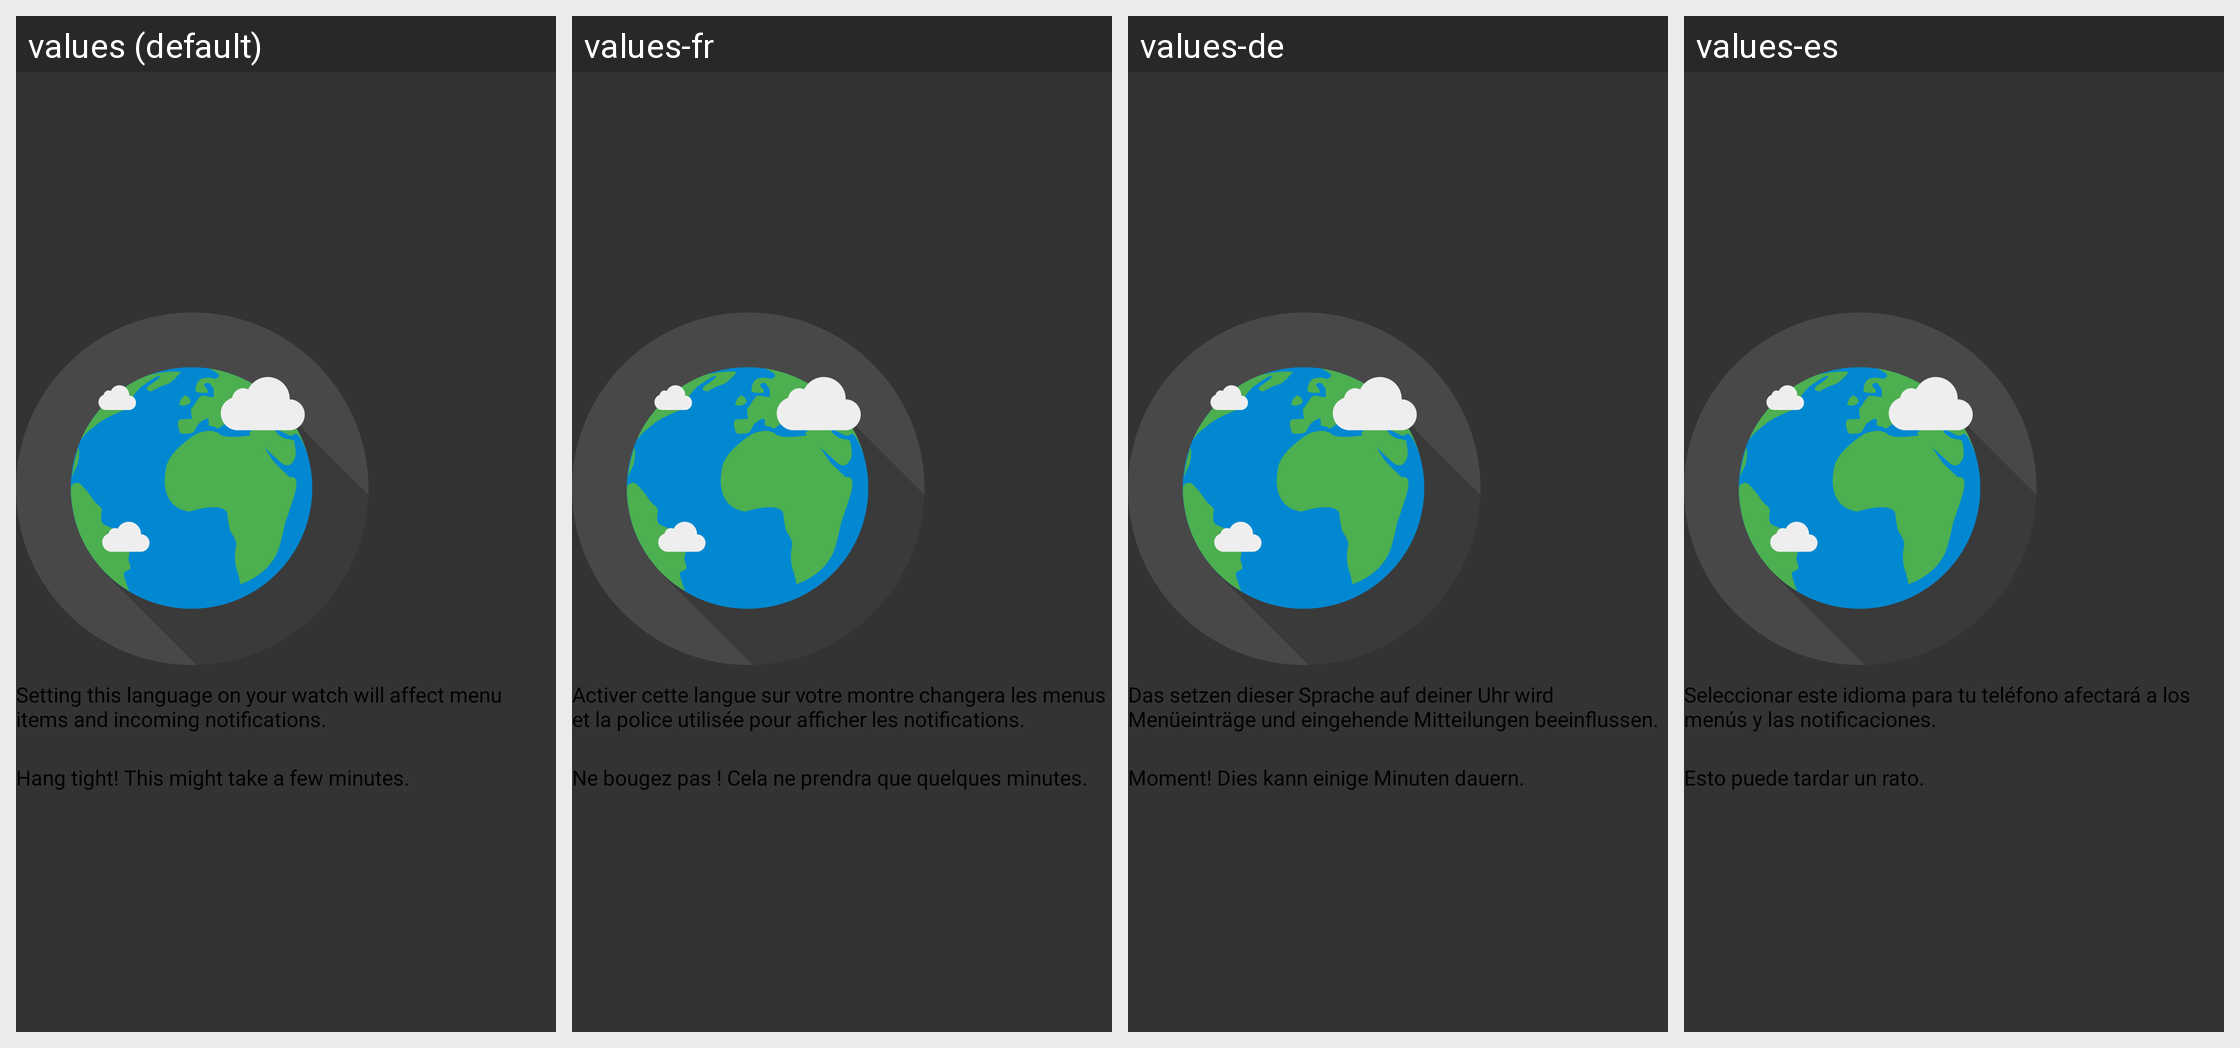

The same Android screen rendered under several of its app's locales, left to right. List the strings drawn on it with the default value and each locale's translation.
Android screen res/layout/fragment_language_installing.xml rendered under 4 locales, left to right: values (default), values-fr, values-de, values-es. Device: Nexus 5 (rendered at 1080×1920; each locale shown at half size, 540×960, under a caption strip naming it); theme AppTheme.
Other locales in the repository, not shown: values-it, values-pt.
Strings drawn on this screen, with the default value and each locale's value (text and hints the layout hard-codes, and strings that could not be matched under every locale, appear in the picture but are not listed):

language_pack_installing_message
  values: Setting this language on your watch will affect menu items and incoming notifications.
  values-fr: Activer cette langue sur votre montre changera les menus et la police utilisée pour afficher les notifications.
  values-de: Das setzen dieser Sprache auf deiner Uhr wird Menüeinträge und eingehende Mitteilungen beeinflussen.
  values-es: Seleccionar este idioma para tu teléfono afectará a los menús y las notificaciones.

language_pack_installing_message_part_2
  values: Hang tight! This might take a few minutes.
  values-fr: Ne bougez pas ! Cela ne prendra que quelques minutes.
  values-de: Moment! Dies kann einige Minuten dauern.
  values-es: Esto puede tardar un rato.
